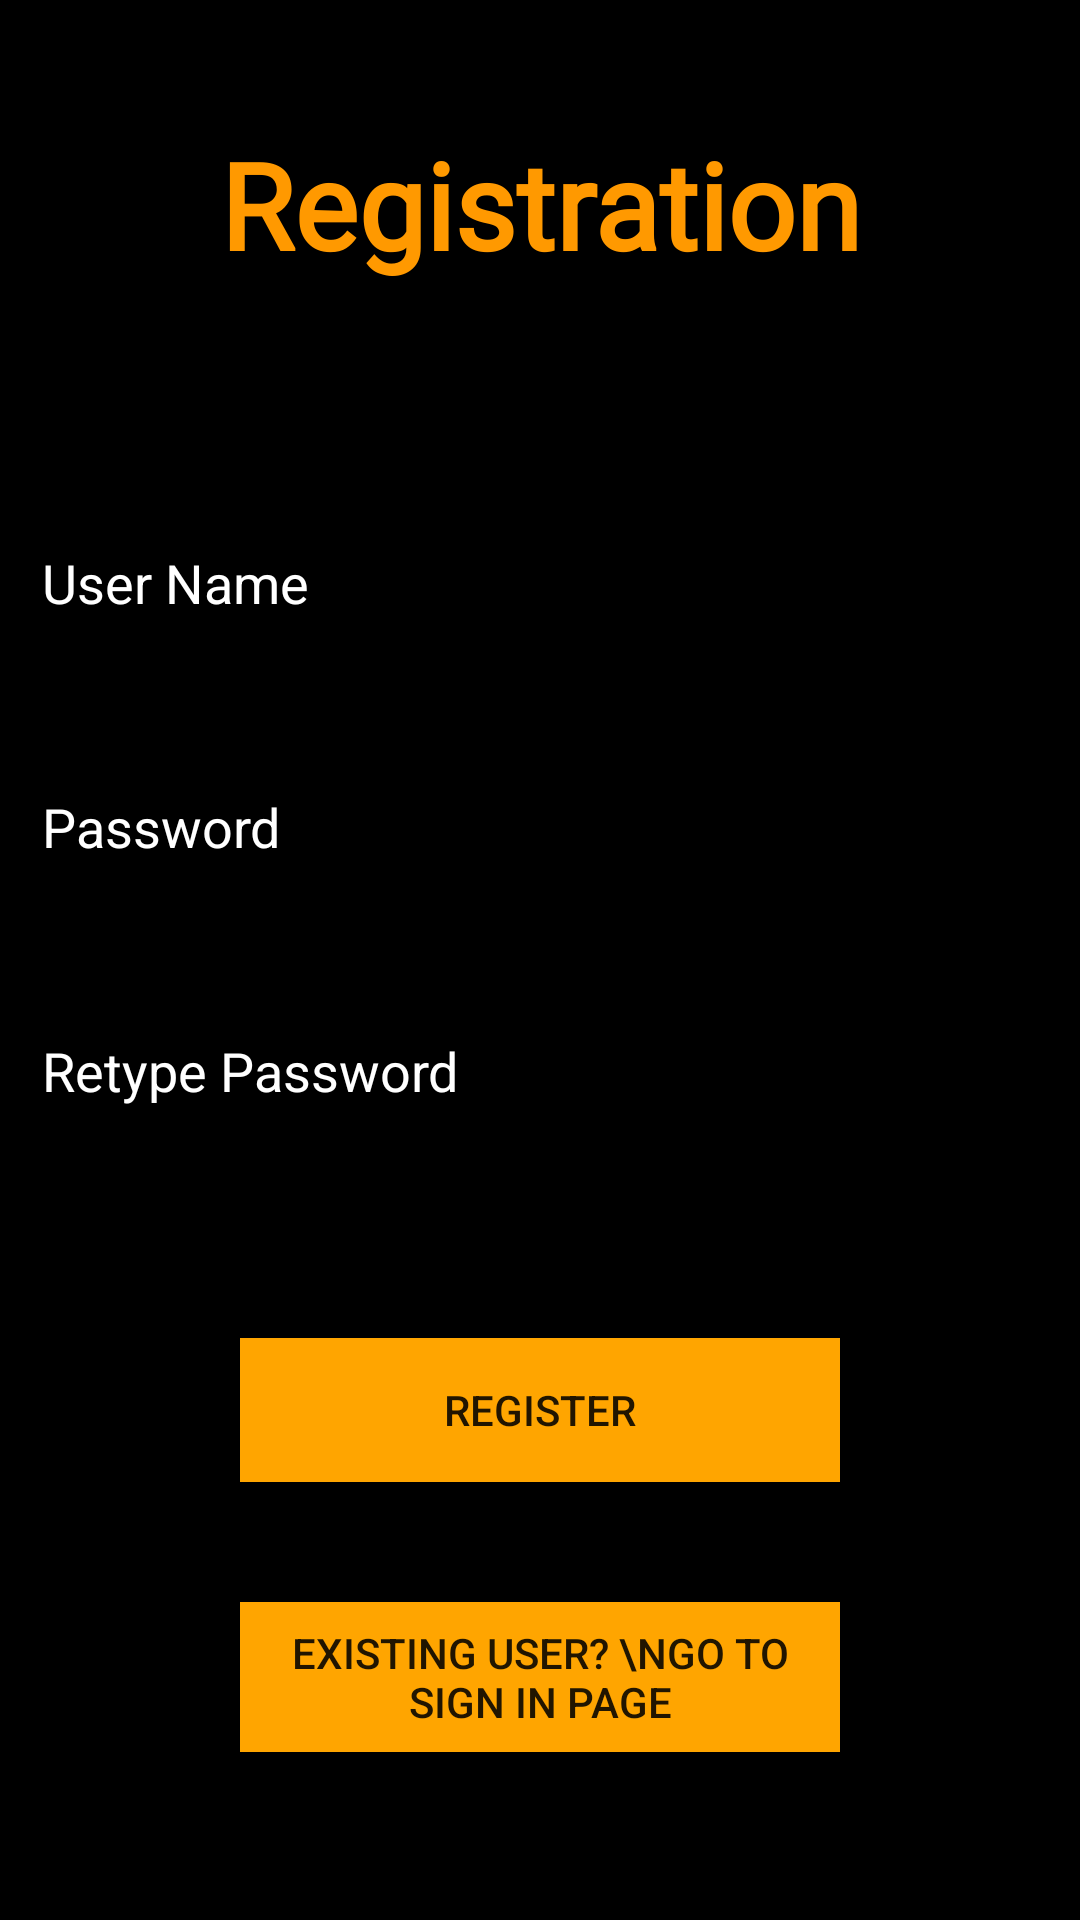

Layout XML and referenced resources for this Android screen:
<!-- AndroidManifest.xml: application theme Theme.MyNotesApp -->
<!-- res/layout/activity_registration.xml -->
<?xml version="1.0" encoding="utf-8"?>
<androidx.constraintlayout.widget.ConstraintLayout
    xmlns:android="http://schemas.android.com/apk/res/android"
    xmlns:app="http://schemas.android.com/apk/res-auto"
    xmlns:tools="http://schemas.android.com/tools"
    android:layout_width="match_parent"
    android:layout_height="match_parent"
    android:background="@color/black"
    android:padding="10dp"
    tools:context=".MainActivity">

    <TextView
        android:id="@+id/tvHeading"
        android:layout_width="335dp"
        android:layout_height="68dp"
        android:layout_marginTop="24dp"
        android:fontFamily="@font/bullettokilla"
        android:text="Registration"
        android:textColor="@color/orange"
        android:textSize="40dp"
        android:textStyle="bold"
        android:gravity="center"
        app:layout_constraintEnd_toEndOf="parent"
        app:layout_constraintStart_toStartOf="parent"
        app:layout_constraintTop_toTopOf="parent" />

    <EditText
        android:id="@+id/username"
        android:layout_width="0dp"
        android:layout_height="wrap_content"
        android:hint="User Name"
        android:textColorHint="#FFFFFF"
        app:layout_constraintTop_toBottomOf="@+id/tvHeading"
        app:layout_constraintStart_toStartOf="parent"
        app:layout_constraintEnd_toEndOf="parent"
        android:textColor="#FFFFFF"
        android:layout_marginTop="70dp"/>

    <EditText
        android:id="@+id/password"
        android:layout_width="0dp"
        android:layout_height="wrap_content"
        android:hint="Password"
        android:textColor="#FFFFFF"
        android:textColorHint="#FFFFFF"
        app:layout_constraintTop_toBottomOf="@+id/username"
        app:layout_constraintStart_toStartOf="parent"
        app:layout_constraintEnd_toEndOf="parent"
        android:layout_marginTop="40dp"/>

    <EditText
        android:id="@+id/repassword"
        android:layout_width="0dp"
        android:layout_height="wrap_content"
        android:hint="Retype Password"
        android:textColorHint="#FFFFFF"
        app:layout_constraintTop_toBottomOf="@+id/password"
        app:layout_constraintStart_toStartOf="parent"
        app:layout_constraintEnd_toEndOf="parent"
        android:textColor="#FFFFFF"
        android:layout_marginTop="40dp"/>

    <Button
        android:id="@+id/btnsignup"
        android:layout_width="200dp"
        android:layout_height="wrap_content"
        android:text="Register"
        android:background="#FFA500"
        app:layout_constraintTop_toBottomOf="@+id/repassword"
        app:layout_constraintStart_toStartOf="parent"
        app:layout_constraintEnd_toEndOf="parent"
        android:layout_marginTop="70dp"/>

    <Button
        android:id="@+id/btnsignin"
        android:layout_width="200dp"
        android:layout_height="50dp"
        android:text="Existing user? \nGo to Sign in page"
        android:background="#FFA500"
        app:layout_constraintTop_toBottomOf="@+id/btnsignup"
        app:layout_constraintStart_toStartOf="parent"
        app:layout_constraintEnd_toEndOf="parent"
        android:layout_marginTop="40dp"/>

</androidx.constraintlayout.widget.ConstraintLayout>
<!-- resources referenced by this layout -->
<resources>
  <color name="black">#FF000000</color>
  <color name="orange">#FF9900</color>
  <style name="Theme.MyNotesApp" parent="Theme.AppCompat.Light.NoActionBar">
          
          <item name="colorPrimary">@color/dark1</item>
          <item name="colorPrimaryVariant">@color/dark2</item>
          <item name="colorOnPrimary">@color/dark2</item>
          
          <item name="colorSecondary">@color/lgray</item>
          <item name="colorSecondaryVariant">@color/lgray</item>
          <item name="colorOnSecondary">@color/lgray</item>
          
          <item name="android:statusBarColor" tools:targetApi="l">?attr/colorPrimaryVariant</item>
          
      </style>
  <color name="dark1">#252525</color>
  <color name="dark2">#777777</color>
  <color name="lgray">#CACACA</color>
</resources>
